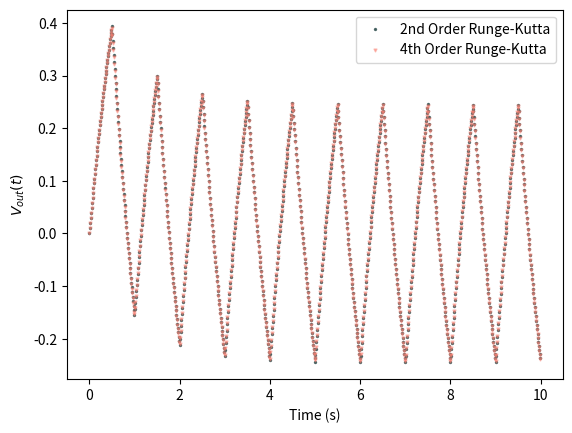

Python code for this plot:
''' EXERCISE 8.1 -- RC Circuit
Write a program to solve this equation for V_out (t) using the fourht-order Runge-Kutta method when in the input signal 
is a square wave with frequence 1 and amplitude 1
'''

import numpy as np
import matplotlib.pyplot as plt
import os

def Vin(t):
    '''
    V_in function. 
    '''
    if (np.floor(2*t) % 2) == 0:    # Even case
        return 1
    elif (np.floor(2*t) % 2) != 0:  # Odd case
        return -1 
    
def rk2(Vout, t, h, RC):
    ''' Solves the ODE using the second-order Runga-Kutta method. '''
    # Computes k1
    k1 = h * (1/RC) * ( Vin(t) - Vout )
    # Computes k2
    k2 = h * (1/RC) * ( Vin(t + 0.5*h) - (Vout + 0.5*k1) )
    # Updates Vout using k2
    return Vout + k2 

def run_rk2(RC, t_end=10, h = 0.001):
    '''
    Function to run 2nd-order Runge-Kutta over a time interval for given h steps and RC value. 
    '''
    # Array of points over which ODE is solved, accounting for "h" steps from 0 to t_end
    times = np.arange(0, t_end, h)
    Vouts = np.zeros_like(times) # fills array of 0 same shape and size as "times" array 
    # Intial condition Vout(0) = 0
    Vouts[0] = 0

    for i in range(1, len(times)): # starting at 1 b/c first element is already 0
        '''For each iteration of loop, this calculates the value of Vout at the current time step, i , (which starts at 1, not 0)
            using the value of Vout from the previous time step, i-1 .  '''  
        Vouts[i] = rk2(Vouts[i-1], times[i-1], h, RC) 
    
    return times, Vouts

times, Vouts = run_rk2(RC=1, t_end=10, h = 0.01)

plt.scatter(times, Vouts,s=2, alpha = 0.8,c='darkslategrey', label = '2nd Order Runge-Kutta')
plt.xlabel('Time (s)') ; plt.ylabel('$V_{out}(t)$')
#plt.title('2nd Order Runge-Kutta Method')

#plt.show()

#### 4th Order Runge-Kutta Methods ####

def rk4(Vout, t, h, RC):
    ''' Solves the ODE using the fourth-order Runga-Kutta method. '''
    # Computes k1
    k1 = h * (1/RC) * ( Vin(t) - Vout )
    # Computes k2
    k2 = h * (1/RC) * ( Vin(t + 0.5*h) - (Vout + 0.5*k1) )
    # Computes k3
    k3 = h * (1/RC) * ( Vin(t + 0.5*h) - (Vout + 0.5*k2) )
    # Computes k4 (notice formula is different that above)
    k4 = h * (1/RC) * ( Vin(t + h) - (Vout + k3) )
    # Updates Vout using k1, k2, k3, k4
    return Vout + (1/6) * ( k1 + 2*k2 + 2*k3 + k4 )


def run_rk4(RC, t_end=10, h = 0.001):
    '''
    Function to run 4th-order Runge-Kutta over a time interval for given h steps and RC value. 
    '''
    # Array of points over which ODE is solved, accounting for "h" steps from 0 to t_end
    times = np.arange(0, t_end, h)
    Vouts = np.zeros_like(times) # fills array of 0 same shape and size as "times" array 
    # Intial condition Vout(0) = 0
    Vouts[0] = 0
    # same loop as for 2nd-order RK, because function above was all that had to change
    for i in range(1, len(times)): # starting at 1 b/c first element is already 0
        '''For each iteration of loop, this calculates the value of Vout at the current time step, i , (which starts at 1, not 0)
            using the value of Vout from the previous time step, i-1 .  '''  
        Vouts[i] = rk4(Vouts[i-1], times[i-1], h, RC) 
    
    return times, Vouts


times4, Vouts4 = run_rk4(RC=1, t_end=10, h = 0.01)

plt.scatter(times4, Vouts4, s=4,alpha=0.5, marker='v', c='salmon',label = '4th Order Runge-Kutta')
plt.xlabel('Time (s)') ; plt.ylabel('$V_{out}(t)$')
#plt.title('4th Order Runge-Kutta Method')
plt.legend()

# Save fig
save_dir = "/Users/<user>/Downloads"
filename = "Circuit_RK2.png"
full_path = os.path.join(save_dir, filename)
#plt.savefig(full_path, dpi=300)  

plt.show()
